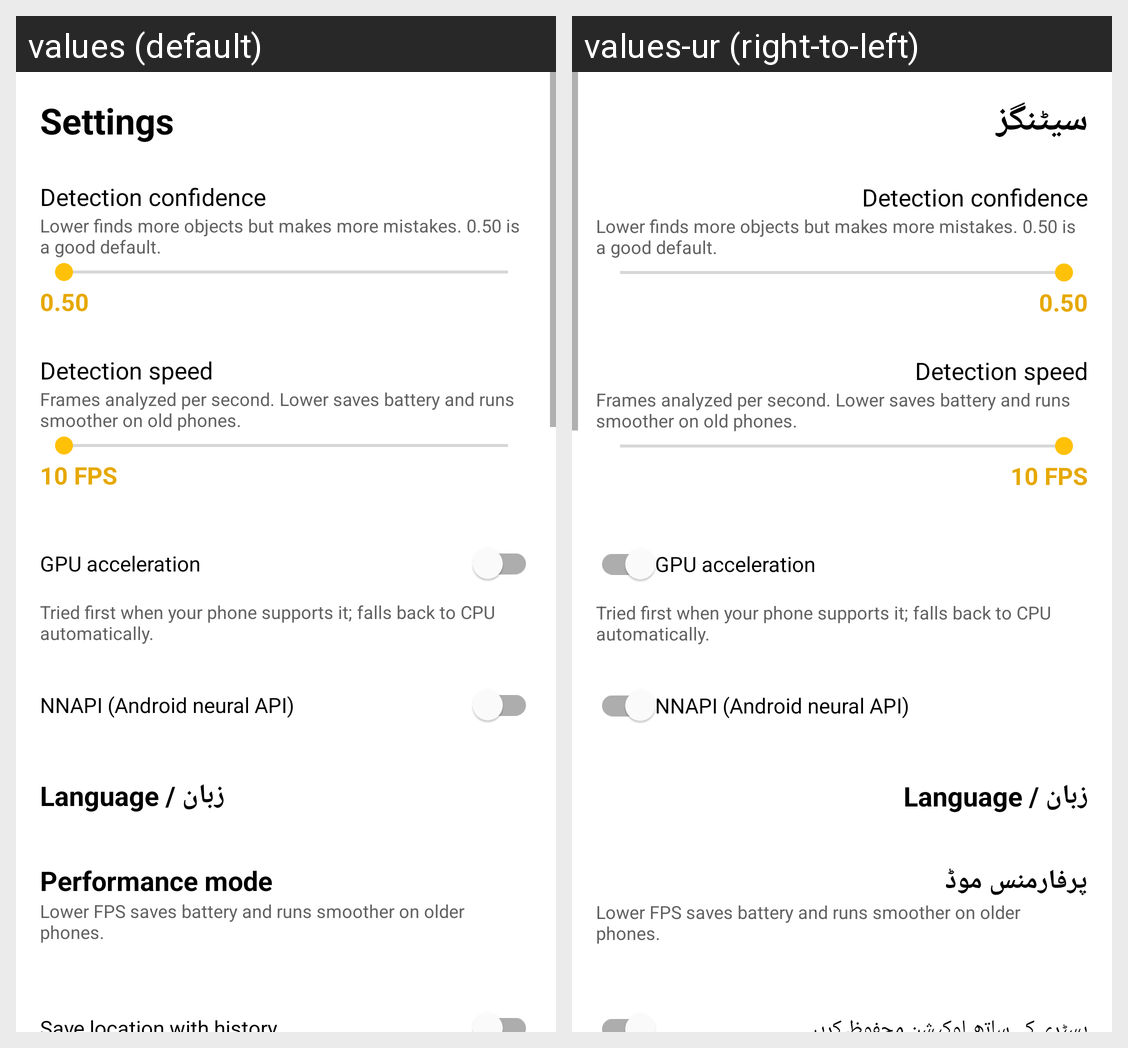

The Android screen above is rendered under two locales of the same app. Produce the string resources it draws, with the default and per-locale values.
Android screen res/layout/fragment_settings.xml rendered under 2 locales, left to right: values (default), values-ur (right-to-left). Device: Nexus 5 (rendered at 1080×1920; each locale shown at half size, 540×960, under a caption strip naming it); theme Theme.CountAI.
Strings drawn on this screen, with the default value and each locale's value (text and hints the layout hard-codes, and strings that could not be matched under every locale, appear in the picture but are not listed):

tab_settings
  values: Settings
  values-ur: سیٹنگز

confidence_title
  values: Detection confidence
  values-ur: Detection confidence  [not translated; the default value is used]

confidence_hint
  values: Lower finds more objects but makes more mistakes. 0.50 is a good default.
  values-ur: Lower finds more objects but makes more mistakes. 0.50 is a good default.  [not translated; the default value is used]

fps_title
  values: Detection speed
  values-ur: Detection speed  [not translated; the default value is used]

fps_hint
  values: Frames analyzed per second. Lower saves battery and runs smoother on old phones.
  values-ur: Frames analyzed per second. Lower saves battery and runs smoother on old phones.  [not translated; the default value is used]

gpu_title
  values: GPU acceleration
  values-ur: GPU acceleration  [not translated; the default value is used]

gpu_hint
  values: Tried first when your phone supports it; falls back to CPU automatically.
  values-ur: Tried first when your phone supports it; falls back to CPU automatically.  [not translated; the default value is used]

nnapi_title
  values: NNAPI (Android neural API)
  values-ur: NNAPI (Android neural API)  [not translated; the default value is used]

lang_title
  values: Language / زبان
  values-ur: زبان / Language

perf_title
  values: Performance mode
  values-ur: پرفارمنس موڈ

perf_hint
  values: Lower FPS saves battery and runs smoother on older phones.
  values-ur: Lower FPS saves battery and runs smoother on older phones.  [not translated; the default value is used]
